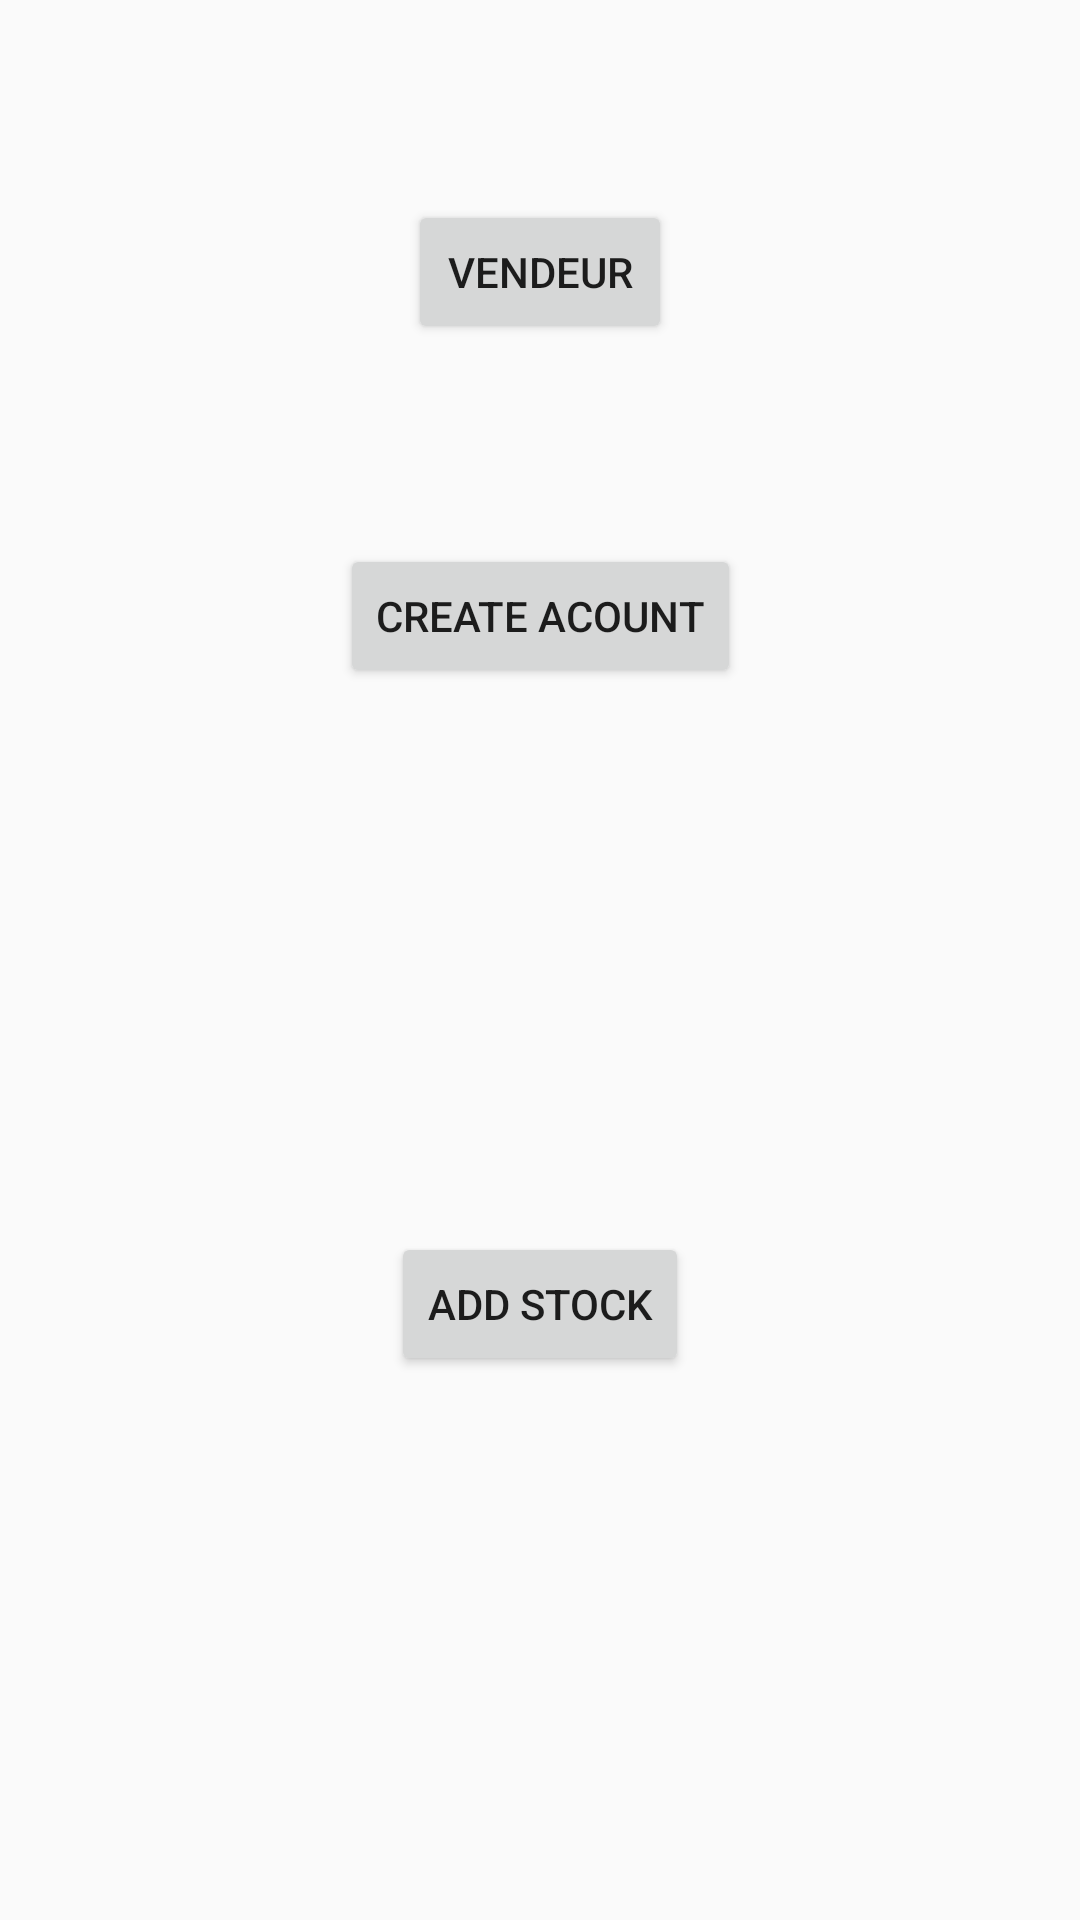

Write the Android layout XML for this screen, with the resource values it uses.
<!-- AndroidManifest.xml: application theme AppTheme -->
<!-- res/layout/activity_main.xml -->
<?xml version="1.0" encoding="utf-8"?>
<androidx.constraintlayout.widget.ConstraintLayout xmlns:android="http://schemas.android.com/apk/res/android"
    xmlns:app="http://schemas.android.com/apk/res-auto"
    xmlns:tools="http://schemas.android.com/tools"
    android:layout_width="match_parent"
    android:layout_height="match_parent"
    tools:context=".MainActivity">


    <Button
        android:id="@+id/buttonCreat"
        android:layout_width="wrap_content"
        android:layout_height="wrap_content"
        android:text="Create Acount"
        app:layout_constraintBottom_toTopOf="@+id/buttonStock"
        app:layout_constraintEnd_toEndOf="parent"
        app:layout_constraintHorizontal_bias="0.5"
        app:layout_constraintStart_toStartOf="parent"
        app:layout_constraintTop_toTopOf="parent" />

    <Button
        android:id="@+id/buttonStock"
        android:layout_width="wrap_content"
        android:layout_height="wrap_content"
        android:text="Add Stock"
        app:layout_constraintBottom_toBottomOf="parent"
        app:layout_constraintEnd_toEndOf="parent"
        app:layout_constraintHorizontal_bias="0.5"
        app:layout_constraintStart_toStartOf="parent"
        app:layout_constraintTop_toBottomOf="@+id/buttonCreat" />

    <Button
        android:id="@+id/buttonVendeur"
        android:layout_width="wrap_content"
        android:layout_height="wrap_content"
        android:text="Vendeur"
        app:layout_constraintBottom_toTopOf="@+id/buttonCreat"
        app:layout_constraintEnd_toEndOf="parent"
        app:layout_constraintHorizontal_bias="0.5"
        app:layout_constraintStart_toStartOf="parent"
        app:layout_constraintTop_toTopOf="parent" />
</androidx.constraintlayout.widget.ConstraintLayout>
<!-- resources referenced by this layout -->
<resources>
  <style name="AppTheme" parent="Theme.AppCompat.Light.DarkActionBar">
          
          <item name="colorPrimary">@color/colorPrimary</item>
          <item name="colorPrimaryDark">@color/colorPrimaryDark</item>
          <item name="colorAccent">@color/colorAccent</item>
      </style>
  <!-- not gathered from this repository: default colours our renderer supplied (Android Studio template values) -->
  <color name="colorPrimary">#FF6200EE</color>
  <color name="colorPrimaryDark">#FF3700B3</color>
  <color name="colorAccent">#FF03DAC5</color>
</resources>
